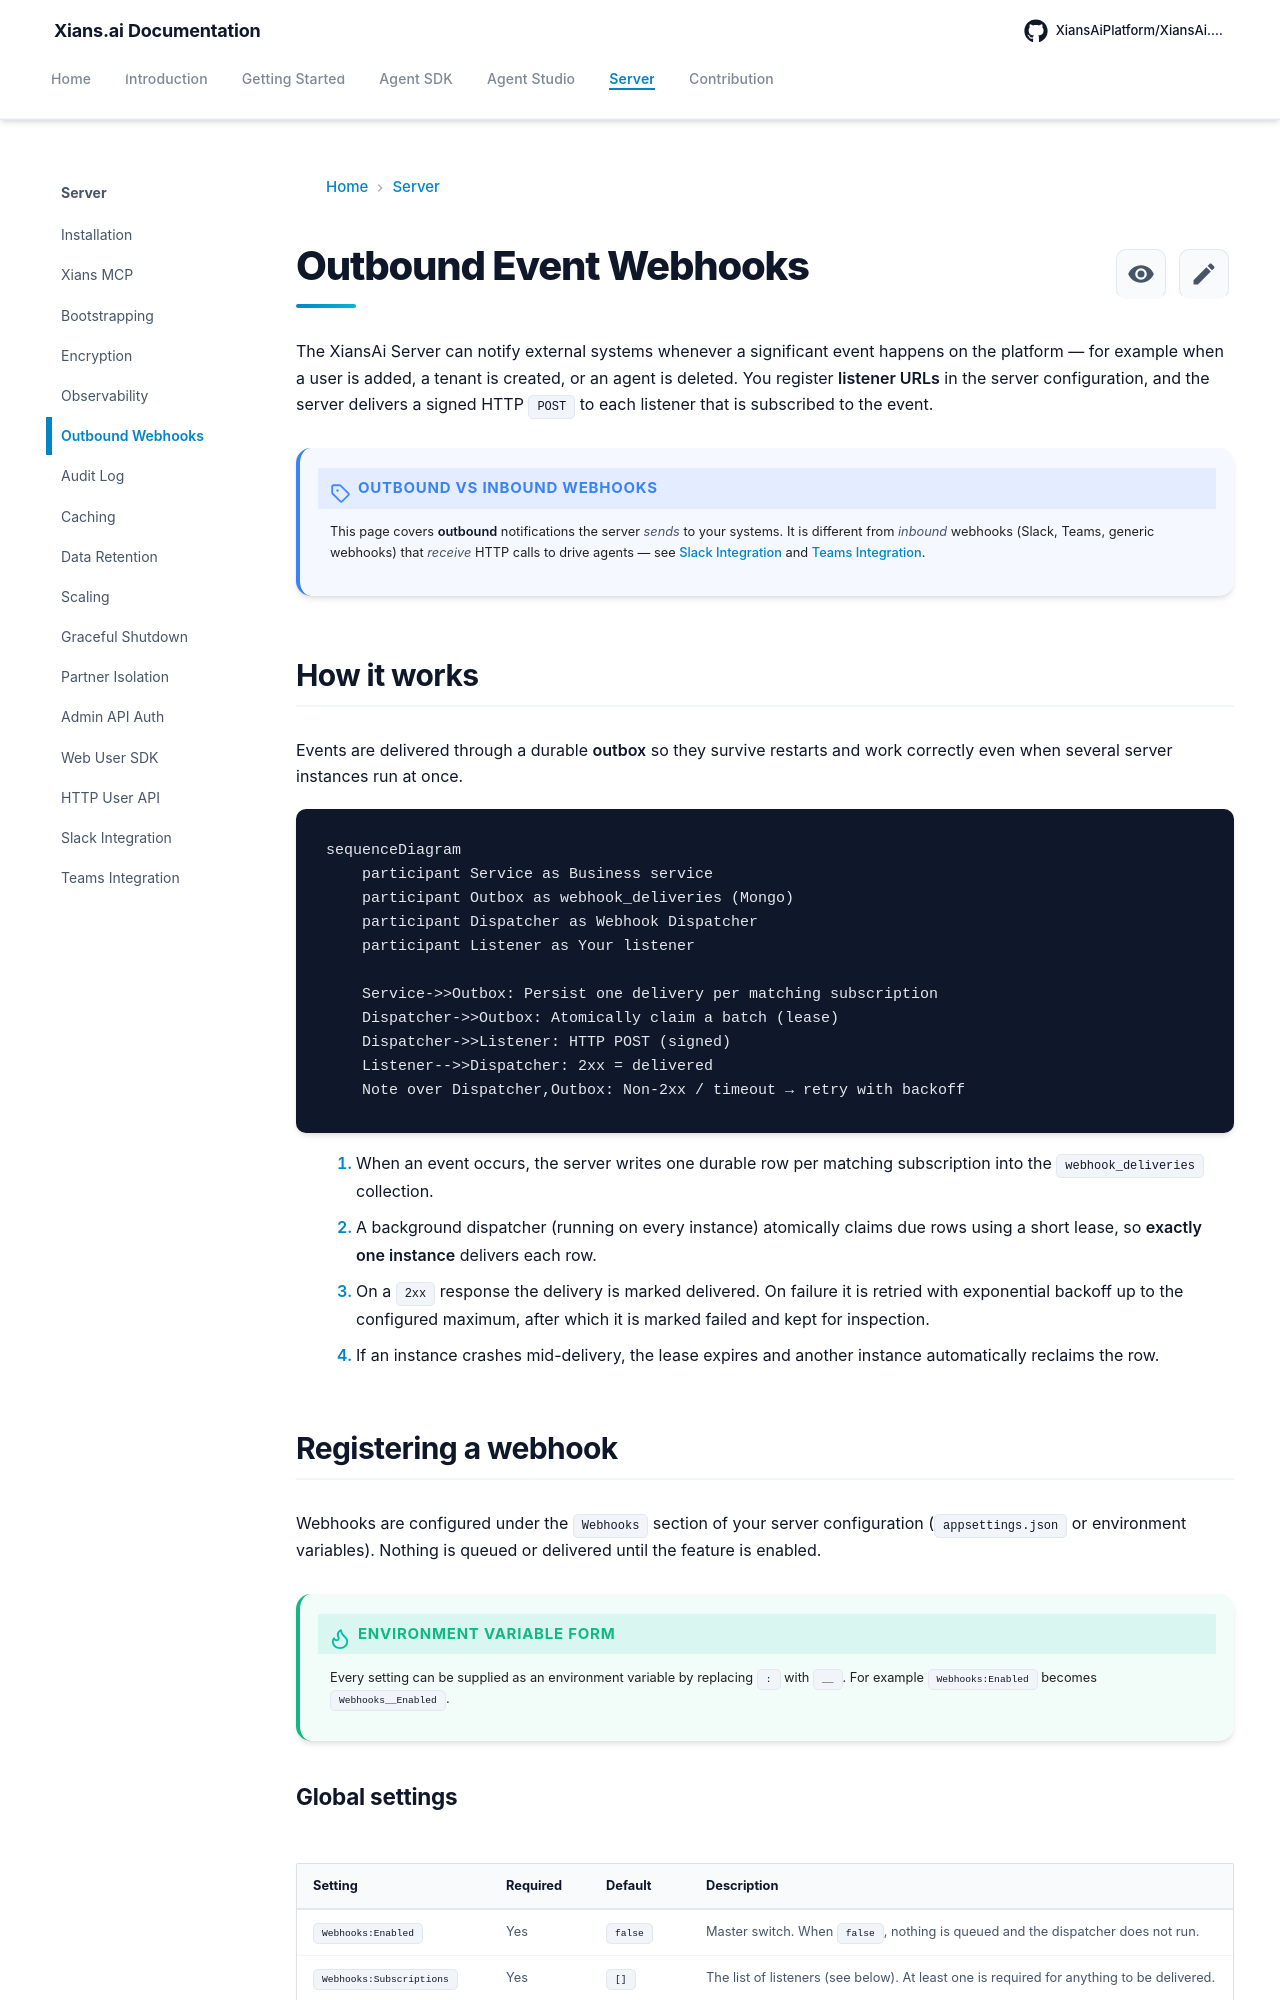

repository: XiansAiPlatform/XiansAi.Docs · page: server/outbound-webhooks/index.html · generator: mkdocs

# Outbound Event Webhooks

The XiansAi Server can notify external systems whenever a significant event happens on the platform — for example when a user is added, a tenant is created, or an agent is deleted. You register **listener URLs** in the server configuration, and the server delivers a signed HTTP `POST` to each listener that is subscribed to the event.

!!! note "Outbound vs inbound webhooks"
    This page covers **outbound** notifications the server *sends* to your systems. It is different from *inbound* webhooks (Slack, Teams, generic webhooks) that *receive* HTTP calls to drive agents — see [Slack Integration](slack-integration.md) and [Teams Integration](teams-integration.md).

## How it works

Events are delivered through a durable **outbox** so they survive restarts and work correctly even when several server instances run at once.

```mermaid
sequenceDiagram
    participant Service as Business service
    participant Outbox as webhook_deliveries (Mongo)
    participant Dispatcher as Webhook Dispatcher
    participant Listener as Your listener

    Service->>Outbox: Persist one delivery per matching subscription
    Dispatcher->>Outbox: Atomically claim a batch (lease)
    Dispatcher->>Listener: HTTP POST (signed)
    Listener-->>Dispatcher: 2xx = delivered
    Note over Dispatcher,Outbox: Non-2xx / timeout → retry with backoff
```

1. When an event occurs, the server writes one durable row per matching subscription into the `webhook_deliveries` collection.
2. A background dispatcher (running on every instance) atomically claims due rows using a short lease, so **exactly one instance** delivers each row.
3. On a `2xx` response the delivery is marked delivered. On failure it is retried with exponential backoff up to the configured maximum, after which it is marked failed and kept for inspection.
4. If an instance crashes mid-delivery, the lease expires and another instance automatically reclaims the row.

## Registering a webhook

Webhooks are configured under the `Webhooks` section of your server configuration (`appsettings.json` or environment variables). Nothing is queued or delivered until the feature is enabled.

!!! tip "Environment variable form"
    Every setting can be supplied as an environment variable by replacing `:` with `__`. For example `Webhooks:Enabled` becomes `Webhooks__Enabled`.
